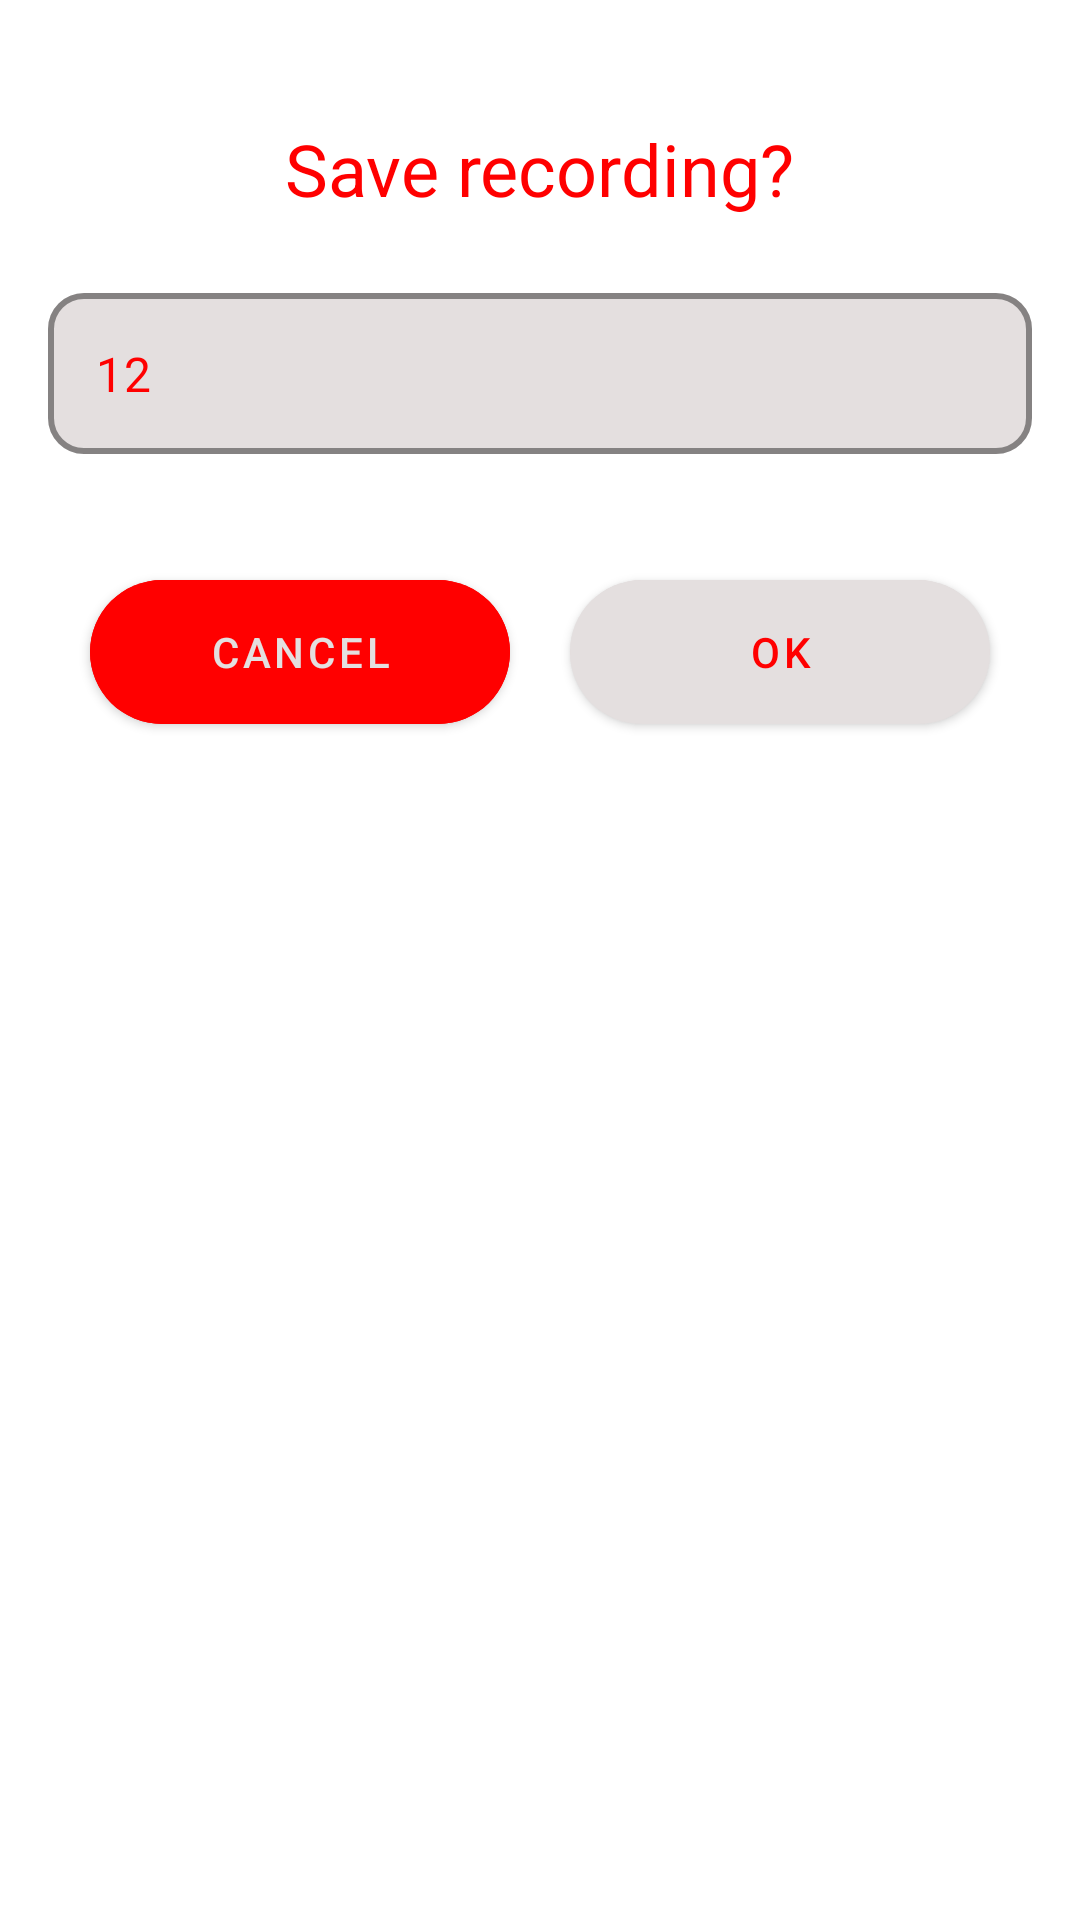

This screen was rendered from an Android layout file. Write that file and the resources it references.
<!-- AndroidManifest.xml: application theme Theme.AudioRecordApp -->
<!-- res/layout/dialog_save_audio.xml -->
<LinearLayout xmlns:android="http://schemas.android.com/apk/res/android"
    xmlns:app="http://schemas.android.com/apk/res-auto"
    android:id="@+id/bottomSheet"
    android:layout_width="match_parent"
    android:layout_height="wrap_content"
    android:orientation="vertical">

    <TextView
        android:layout_width="wrap_content"
        android:layout_height="wrap_content"
        android:layout_gravity="center_horizontal"
        android:layout_marginTop="40dp"
        android:text="@string/save_recording_text"
        android:textColor="@color/red"
        android:textSize="24sp" />

    <com.google.android.material.textfield.TextInputLayout
        style="@style/Widget.MaterialComponents.TextInputLayout.OutlinedBox"
        android:layout_width="match_parent"
        android:layout_height="wrap_content"
        android:layout_marginTop="20dp"
        android:layout_marginBottom="20dp"
        app:boxBackgroundColor="@color/semi_whit"
        app:boxCornerRadiusBottomEnd="12dp"
        app:boxCornerRadiusBottomStart="12dp"
        app:boxCornerRadiusTopEnd="12dp"
        app:boxCornerRadiusTopStart="12dp"
        app:boxStrokeColor="@color/semi_whit"
        app:boxStrokeErrorColor="@color/red"
        app:boxStrokeWidth="2dp">

        <EditText
            android:id="@+id/filenameInput"
            android:layout_width="match_parent"
            android:layout_height="wrap_content"
            android:layout_margin="16dp"
            android:width="4dp"
            android:padding="16dp"
            android:text="@string/_12_text"
            android:textColor="@color/red" />
    </com.google.android.material.textfield.TextInputLayout>

    <LinearLayout
        android:layout_width="match_parent"
        android:layout_height="wrap_content"
        android:layout_marginBottom="30dp"
        android:gravity="center_horizontal">

        <com.google.android.material.button.MaterialButton
            android:id="@+id/cancelBtn"
            android:layout_width="140dp"
            android:layout_height="60dp"
            android:layout_marginEnd="20dp"
            android:backgroundTint="@color/red"
            android:text="Cancel"
            android:textColor="@color/semi_whit"
            app:cornerRadius="26dp"
            app:rippleColor="@color/semi_whit" />

        <com.google.android.material.button.MaterialButton
            android:id="@+id/okBtn"
            android:layout_width="140dp"
            android:layout_height="60dp"
            android:backgroundTint="@color/semi_whit"
            android:text="OK"
            android:textColor="@color/red"
            app:cornerRadius="26dp"
            app:rippleColor="@color/semi_whit" />
    </LinearLayout>
</LinearLayout>
<!-- resources referenced by this layout -->
<resources>
  <color name="red">#FF0000</color>
  <color name="semi_whit">#E4DFDF</color>
  <string name="_12_text">12</string>
  <string name="save_recording_text">Save recording?</string>
  <style name="Theme.AudioRecordApp" parent="Theme.MaterialComponents.DayNight.DarkActionBar">
          
          <item name="colorPrimary">@color/red</item>
          <item name="colorPrimaryVariant">#EC3939</item>
          <item name="colorOnPrimary">@color/white</item>
          
          <item name="colorSecondary">@color/teal_200</item>
          <item name="colorSecondaryVariant">@color/teal_700</item>
          <item name="colorOnSecondary">@color/black</item>
          
          <item name="android:statusBarColor" tools:targetApi="l">?attr/colorPrimaryVariant</item>
          
      </style>
  <color name="white">#FFFFFFFF</color>
  <color name="teal_200">#FF03DAC5</color>
  <color name="teal_700">#FF018786</color>
  <color name="black">#FF000000</color>
</resources>
